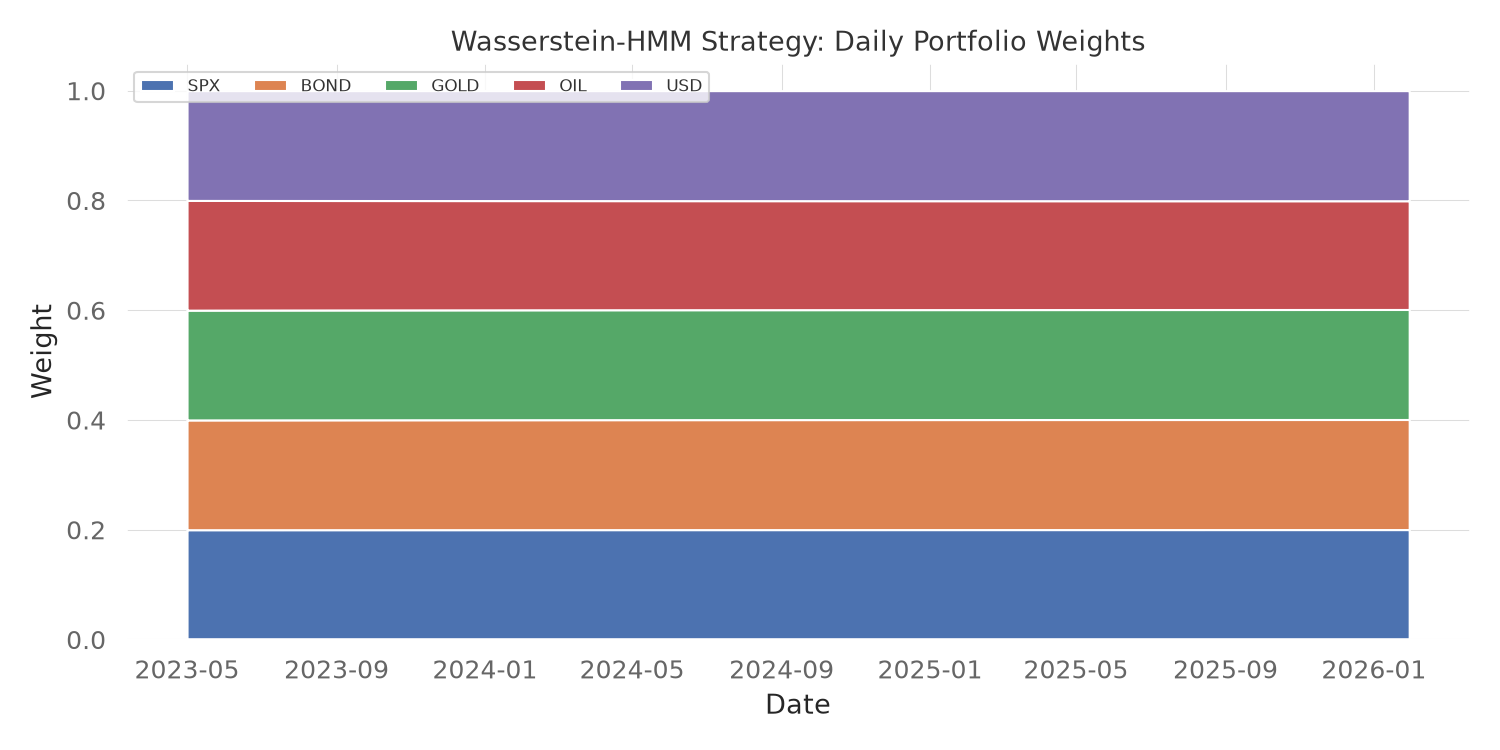

Data behind this chart, as committed beside it:
, SPX, BOND, GOLD, OIL, USD
2023-05-01 00:00:00+00:00, 0.2, 0.2, 0.2, 0.2, 0.2
2023-05-02 00:00:00+00:00, 0.2, 0.2, 0.2, 0.2, 0.2
2023-05-03 00:00:00+00:00, 0.2, 0.2, 0.2, 0.2, 0.2
2023-05-04 00:00:00+00:00, 0.2, 0.2, 0.2, 0.2, 0.2
2023-05-05 00:00:00+00:00, 0.2, 0.2, 0.2, 0.1999, 0.2
2023-05-08 00:00:00+00:00, 0.2, 0.2, 0.2, 0.1999, 0.2
2023-05-09 00:00:00+00:00, 0.2, 0.2, 0.2, 0.1999, 0.2
2023-05-10 00:00:00+00:00, 0.2, 0.2, 0.2, 0.1999, 0.2
2023-05-11 00:00:00+00:00, 0.2, 0.2, 0.2, 0.1999, 0.2
2023-05-12 00:00:00+00:00, 0.2, 0.2, 0.2, 0.1999, 0.2
2023-05-15 00:00:00+00:00, 0.2, 0.2, 0.2, 0.1999, 0.2
2023-05-16 00:00:00+00:00, 0.2, 0.2, 0.2, 0.1999, 0.2
2023-05-17 00:00:00+00:00, 0.2, 0.2001, 0.2001, 0.1999, 0.2
2023-05-18 00:00:00+00:00, 0.2, 0.2001, 0.2001, 0.1999, 0.2
2023-05-19 00:00:00+00:00, 0.2, 0.2001, 0.2001, 0.1998, 0.2
2023-05-22 00:00:00+00:00, 0.2, 0.2001, 0.2001, 0.1998, 0.2001
2023-05-23 00:00:00+00:00, 0.2, 0.2001, 0.2001, 0.1998, 0.2001
2023-05-24 00:00:00+00:00, 0.2, 0.2001, 0.2001, 0.1998, 0.2001
2023-05-25 00:00:00+00:00, 0.2, 0.2001, 0.2001, 0.1998, 0.2001
2023-05-26 00:00:00+00:00, 0.2, 0.2001, 0.2001, 0.1998, 0.2001
2023-05-30 00:00:00+00:00, 0.2, 0.2001, 0.2001, 0.1998, 0.2001
2023-05-31 00:00:00+00:00, 0.2, 0.2001, 0.2001, 0.1998, 0.2001
2023-06-01 00:00:00+00:00, 0.2, 0.2001, 0.2001, 0.1998, 0.2001
2023-06-02 00:00:00+00:00, 0.2, 0.2001, 0.2001, 0.1998, 0.2001
2023-06-05 00:00:00+00:00, 0.2, 0.2001, 0.2001, 0.1998, 0.2001
2023-06-06 00:00:00+00:00, 0.2, 0.2001, 0.2001, 0.1998, 0.2001
2023-06-07 00:00:00+00:00, 0.2, 0.2001, 0.2001, 0.1998, 0.2001
2023-06-08 00:00:00+00:00, 0.2, 0.2001, 0.2001, 0.1997, 0.2001
2023-06-09 00:00:00+00:00, 0.2, 0.2001, 0.2001, 0.1997, 0.2001
2023-06-12 00:00:00+00:00, 0.2, 0.2001, 0.2001, 0.1997, 0.2001
2023-06-13 00:00:00+00:00, 0.2, 0.2001, 0.2001, 0.1997, 0.2001
2023-06-14 00:00:00+00:00, 0.2, 0.2001, 0.2001, 0.1997, 0.2001
2023-06-15 00:00:00+00:00, 0.2, 0.2001, 0.2001, 0.1997, 0.2001
2023-06-16 00:00:00+00:00, 0.2, 0.2001, 0.2001, 0.1997, 0.2001
2023-06-20 00:00:00+00:00, 0.2, 0.2001, 0.2001, 0.1997, 0.2001
2023-06-21 00:00:00+00:00, 0.2, 0.2001, 0.2001, 0.1997, 0.2001
2023-06-22 00:00:00+00:00, 0.2, 0.2001, 0.2001, 0.1997, 0.2001
2023-06-23 00:00:00+00:00, 0.2, 0.2001, 0.2001, 0.1997, 0.2001
2023-06-26 00:00:00+00:00, 0.2, 0.2001, 0.2001, 0.1997, 0.2001
2023-06-27 00:00:00+00:00, 0.2, 0.2001, 0.2001, 0.1997, 0.2001
2023-06-28 00:00:00+00:00, 0.2, 0.2001, 0.2001, 0.1997, 0.2001
2023-06-29 00:00:00+00:00, 0.2, 0.2001, 0.2001, 0.1997, 0.2001
2023-06-30 00:00:00+00:00, 0.2, 0.2001, 0.2001, 0.1996, 0.2001
2023-07-03 00:00:00+00:00, 0.2, 0.2001, 0.2001, 0.1996, 0.2001
2023-07-05 00:00:00+00:00, 0.2, 0.2001, 0.2001, 0.1996, 0.2001
2023-07-06 00:00:00+00:00, 0.2, 0.2001, 0.2001, 0.1996, 0.2001
2023-07-07 00:00:00+00:00, 0.2, 0.2001, 0.2001, 0.1996, 0.2001
2023-07-10 00:00:00+00:00, 0.2, 0.2001, 0.2001, 0.1996, 0.2001
2023-07-11 00:00:00+00:00, 0.2, 0.2001, 0.2001, 0.1996, 0.2001
2023-07-12 00:00:00+00:00, 0.2, 0.2001, 0.2001, 0.1996, 0.2001
2023-07-13 00:00:00+00:00, 0.2, 0.2001, 0.2001, 0.1996, 0.2001
2023-07-14 00:00:00+00:00, 0.2, 0.2001, 0.2001, 0.1996, 0.2001
2023-07-17 00:00:00+00:00, 0.2, 0.2001, 0.2001, 0.1996, 0.2001
2023-07-18 00:00:00+00:00, 0.2, 0.2001, 0.2001, 0.1996, 0.2001
2023-07-19 00:00:00+00:00, 0.2, 0.2002, 0.2001, 0.1996, 0.2001
2023-07-20 00:00:00+00:00, 0.2, 0.2002, 0.2001, 0.1996, 0.2001
2023-07-21 00:00:00+00:00, 0.2, 0.2002, 0.2001, 0.1996, 0.2001
2023-07-24 00:00:00+00:00, 0.2, 0.2002, 0.2001, 0.1996, 0.2001
2023-07-25 00:00:00+00:00, 0.2, 0.2002, 0.2001, 0.1996, 0.2001
2023-07-26 00:00:00+00:00, 0.2, 0.2002, 0.2001, 0.1995, 0.2001
... 631 more rows
